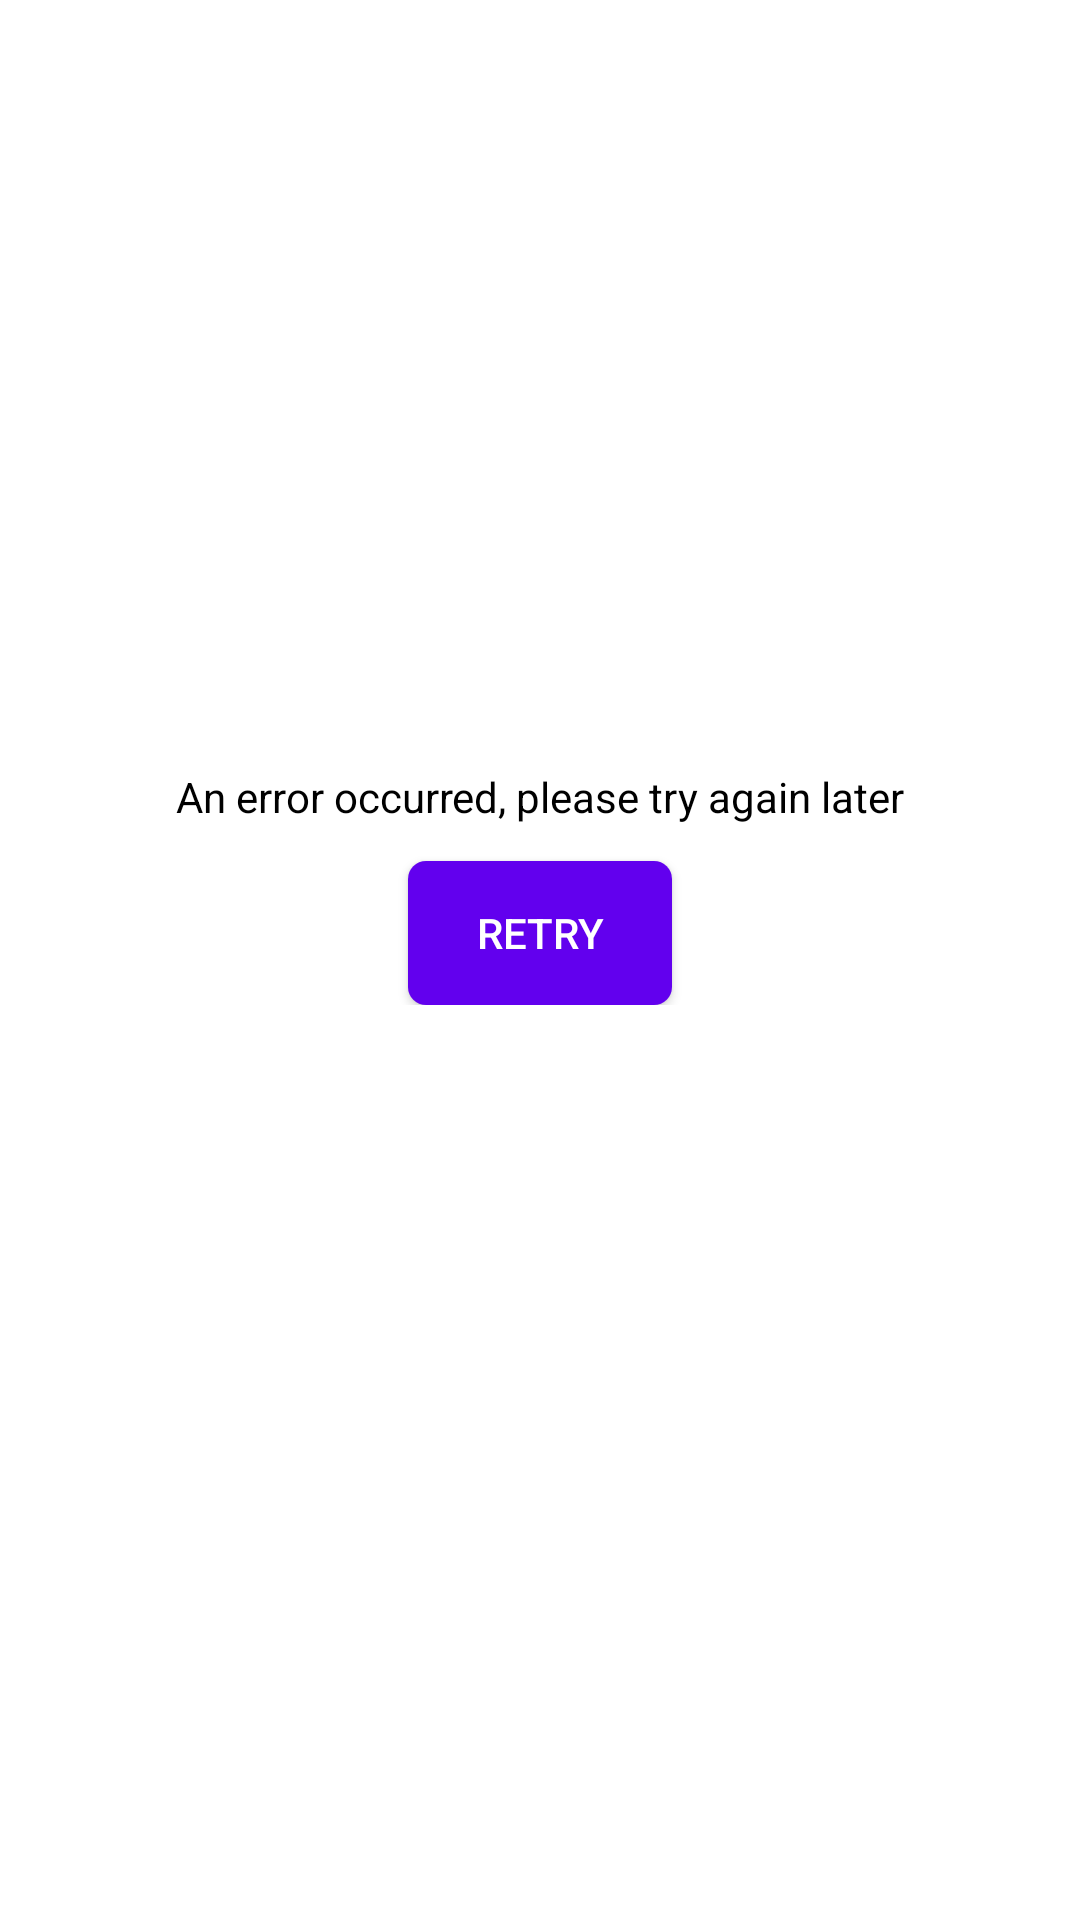

This screen was rendered from an Android layout file. Write that file and the resources it references.
<!-- AndroidManifest.xml: application theme Theme.MarvelApiApp -->
<!-- res/layout/fragment_characters_layout_error.xml -->
<?xml version="1.0" encoding="utf-8"?>
<layout
    xmlns:android="http://schemas.android.com/apk/res/android"
    xmlns:app="http://schemas.android.com/apk/res-auto">
    
    <data>
        <variable
            name="viewModel"
            type="com.example.marvelapiapp.presentation.characters.CharactersViewModel" />
    </data>

    <androidx.constraintlayout.widget.ConstraintLayout
        android:layout_width="match_parent"
        android:layout_height="match_parent"
        android:background="@color/white">

        <androidx.constraintlayout.widget.Guideline
            android:id="@+id/guideline1"
            android:layout_width="wrap_content"
            android:layout_height="wrap_content"
            app:layout_constraintTop_toTopOf="parent"
            app:layout_constraintStart_toStartOf="parent"
            app:layout_constraintEnd_toEndOf="parent"
            app:layout_constraintGuide_percent="0.4"
            android:orientation="horizontal"/>

        <androidx.appcompat.widget.LinearLayoutCompat
            android:layout_width="wrap_content"
            android:layout_height="wrap_content"
            app:layout_constraintTop_toBottomOf="@id/guideline1"
            app:layout_constraintStart_toStartOf="parent"
            app:layout_constraintEnd_toEndOf="parent"
            android:orientation="vertical"
            android:gravity="center">

            <androidx.appcompat.widget.AppCompatTextView
                android:layout_width="wrap_content"
                android:layout_height="wrap_content"
                android:text="@string/error_try_again" />

            <androidx.appcompat.widget.AppCompatButton
                android:layout_width="wrap_content"
                android:layout_height="match_parent"
                android:layout_marginTop="@dimen/characters_error_button_margin_top"
                android:textColor="@color/white"
                android:text="@string/error_try_again_button"
                android:onClick="@{() -> viewModel.refreshData()}" />

        </androidx.appcompat.widget.LinearLayoutCompat>

    </androidx.constraintlayout.widget.ConstraintLayout>
    
</layout>
<!-- resources referenced by this layout -->
<resources>
  <color name="white">#FFFFFFFF</color>
  <dimen name="characters_error_button_margin_top">12dp</dimen>
  <string name="error_try_again">An error occurred, please try again later</string>
  <string name="error_try_again_button">Retry</string>
  <style name="Theme.MarvelApiApp" parent="Theme.MaterialComponents.DayNight.DarkActionBar">
          
          <item name="colorPrimary">@color/purple_500</item>
          <item name="colorPrimaryVariant">@color/purple_700</item>
          <item name="colorOnPrimary">@color/white</item>
          
          <item name="colorSecondary">@color/teal_200</item>
          <item name="colorSecondaryVariant">@color/teal_700</item>
          <item name="colorOnSecondary">@color/black</item>
          
          <item name="android:statusBarColor" tools:targetApi="l">?attr/colorPrimaryVariant</item>
          
  
          <item name="android:textColor">@color/black</item>
          <item name="android:buttonStyle">@style/buttonTheme</item>
      </style>
  <color name="purple_500">#FF6200EE</color>
  <color name="purple_700">#FF3700B3</color>
  <color name="teal_200">#FF03DAC5</color>
  <color name="teal_700">#FF018786</color>
  <color name="black">#FF000000</color>
  <style name="buttonTheme" parent="@style/Widget.AppCompat.Button">
          <item name="android:background">@drawable/button_default_style</item>
      </style>
  <!-- drawable button_default_style (drawable) -->
  <?xml version="1.0" encoding="UTF-8"?>
  <selector xmlns:android="http://schemas.android.com/apk/res/android">
      <item>
          <shape>
              <solid
                  android:color="@color/purple_500" />
              <corners
                  android:radius="@dimen/default_corner_radius" />
          </shape>
      </item>
  </selector>
  <dimen name="default_corner_radius">6dp</dimen>
</resources>
